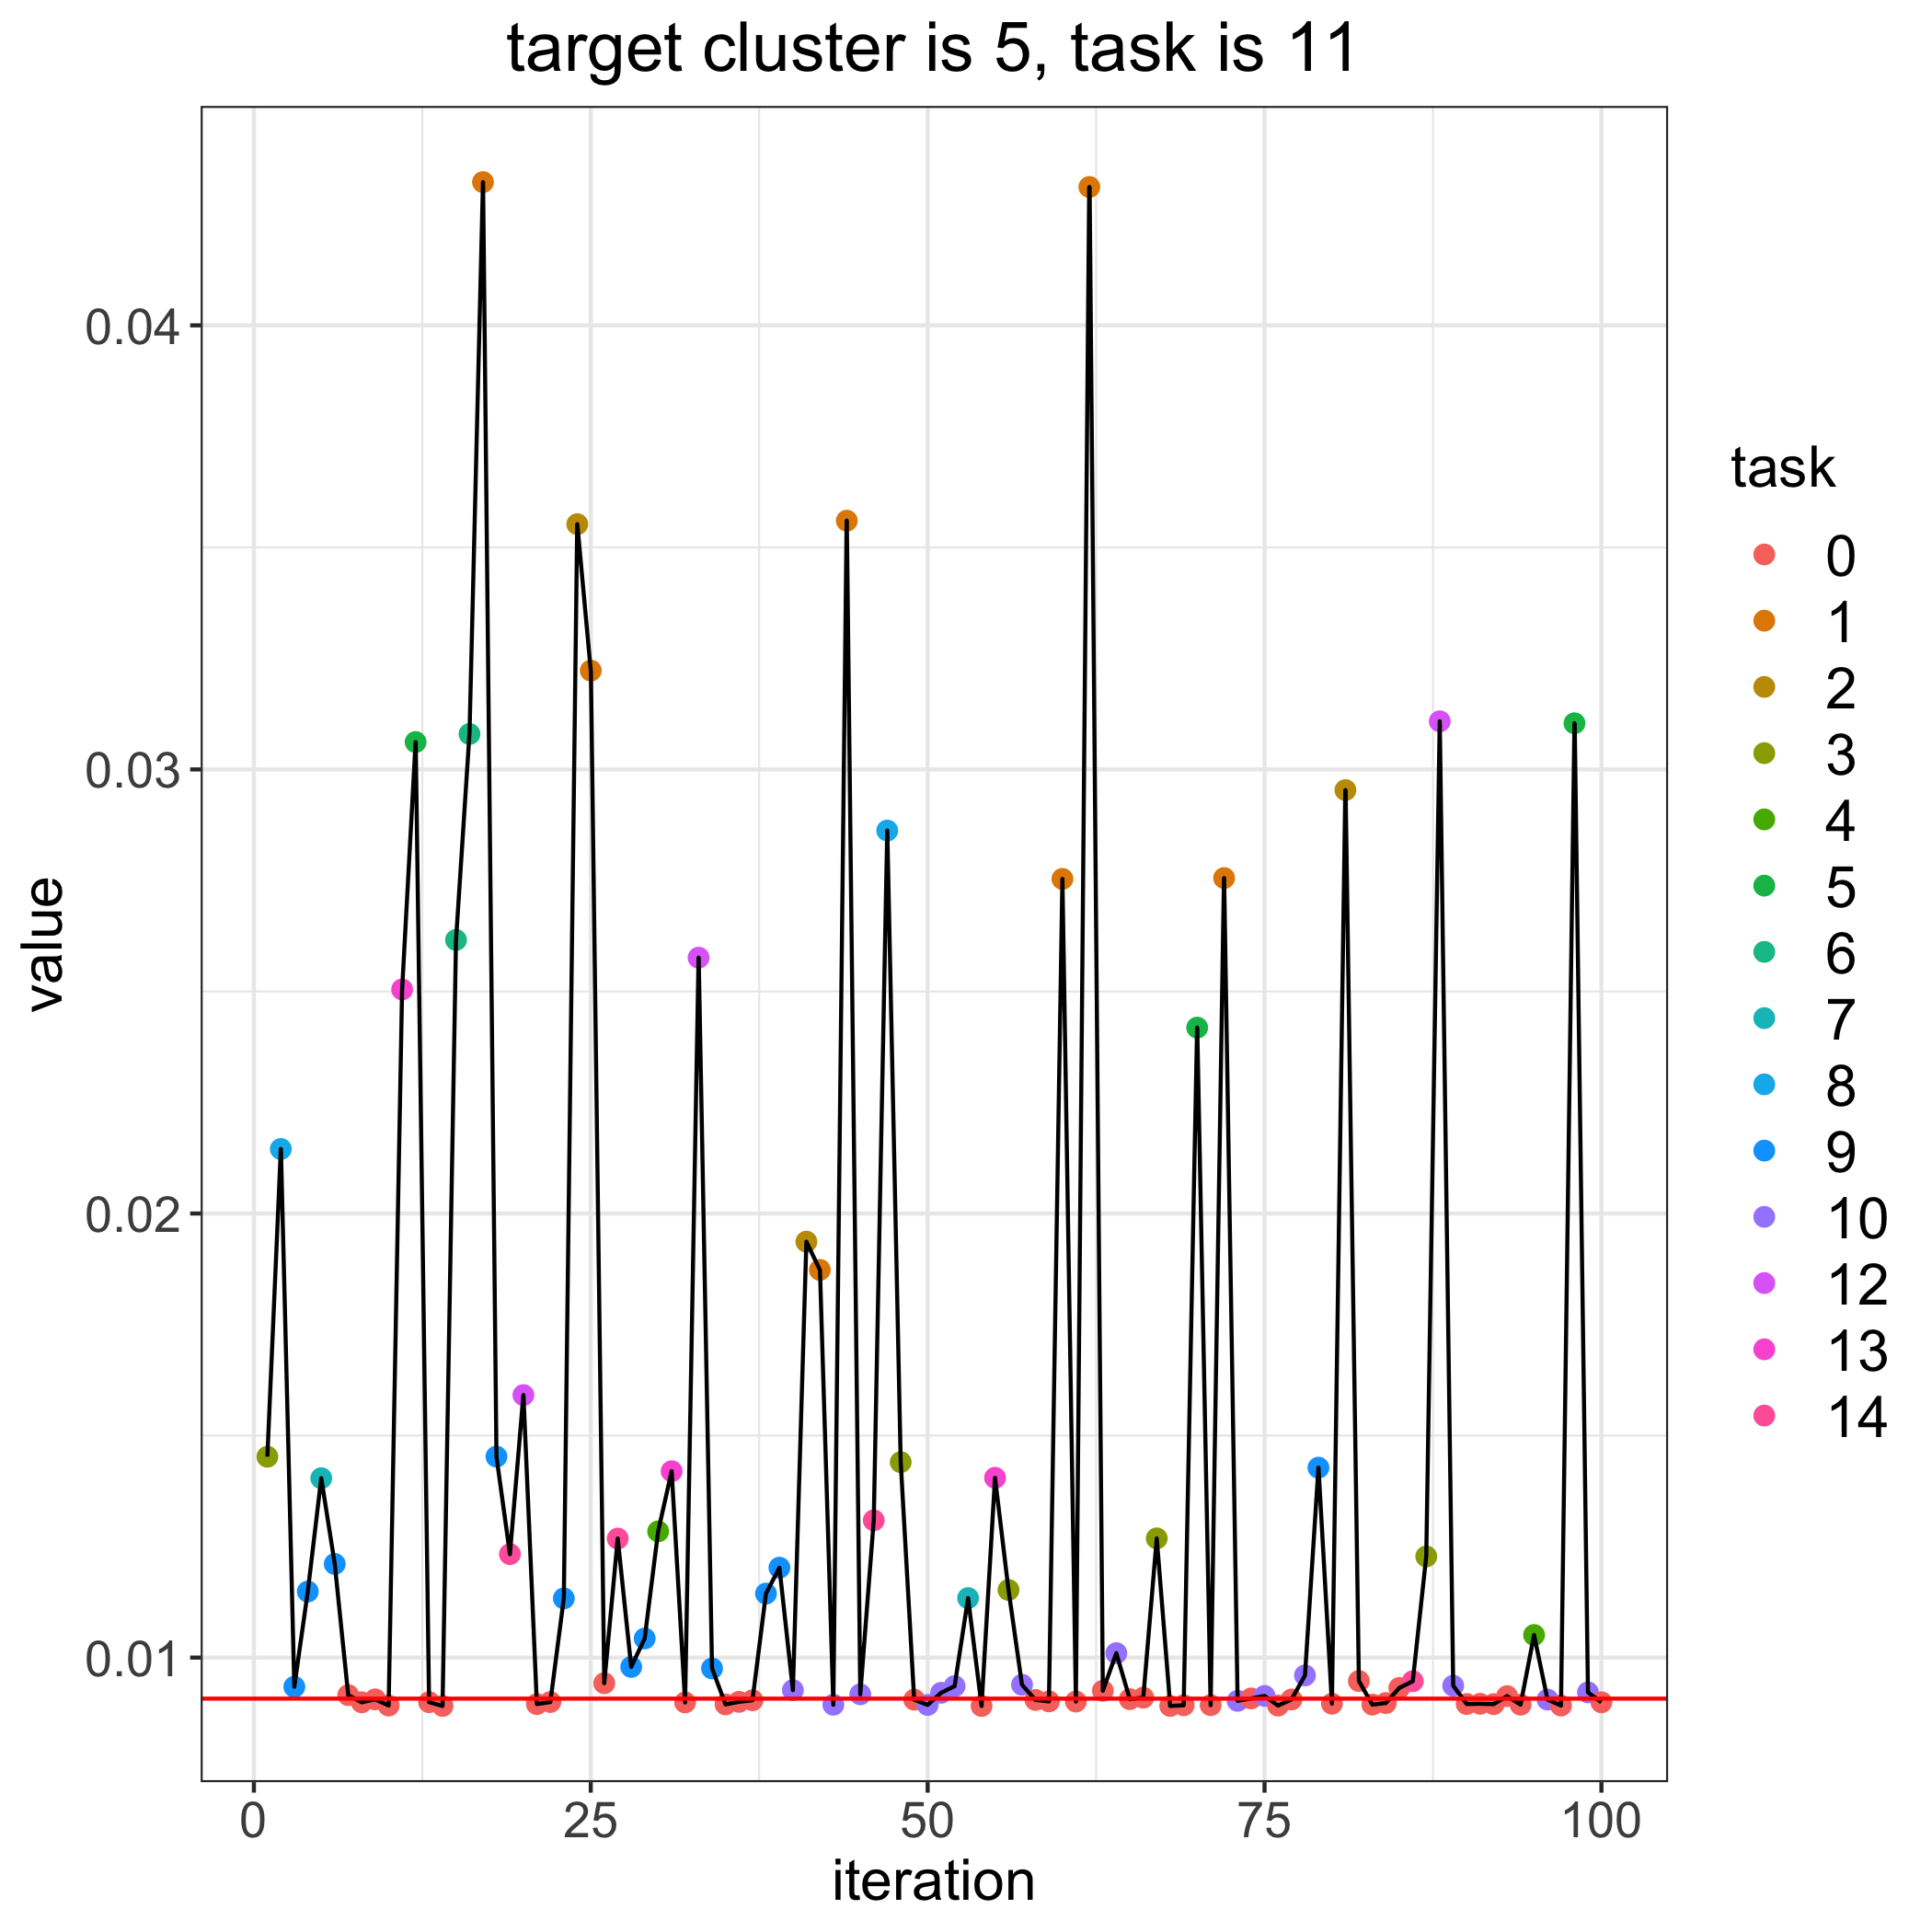

The table this chart was drawn from, first rows:
, losses, bandit_selects
0, 0.009076, 
1, 0.01452, 3.0
2, 0.02145, 8.0
3, 0.009342, 9.0
4, 0.01149, 9.0
5, 0.01404, 7.0
6, 0.01211, 9.0
7, 0.009155, 0.0
8, 0.008993, 0.0
9, 0.009059, 0.0
10, 0.00892, 0.0
11, 0.02505, 13.0
12, 0.03062, 5.0
13, 0.008996, 0.0
14, 0.008911, 0.0
15, 0.02616, 6.0
16, 0.0308, 6.0
17, 0.04323, 1.0
18, 0.01453, 9.0
19, 0.01233, 14.0
20, 0.01591, 12.0
21, 0.008953, 0.0
22, 0.008999, 0.0
23, 0.01133, 9.0
24, 0.03552, 2.0
25, 0.03223, 1.0
26, 0.009423, 0.0
27, 0.01268, 14.0
28, 0.00979, 9.0
29, 0.01043, 9.0
30, 0.01284, 4.0
31, 0.0142, 13.0
32, 0.008991, 0.0
33, 0.02576, 12.0
34, 0.009756, 9.0
35, 0.008946, 0.0
36, 0.009003, 0.0
37, 0.009039, 0.0
38, 0.01144, 9.0
39, 0.01202, 9.0
40, 0.009267, 10.0
41, 0.01937, 2.0
42, 0.01873, 1.0
43, 0.008938, 10.0
44, 0.0356, 1.0
45, 0.009173, 10.0
46, 0.01309, 14.0
47, 0.02862, 8.0
48, 0.0144, 3.0
49, 0.009052, 0.0
50, 0.008934, 10.0
51, 0.009207, 10.0
52, 0.009357, 10.0
53, 0.01134, 7.0
54, 0.00891, 0.0
55, 0.01405, 13.0
56, 0.01152, 3.0
57, 0.009388, 10.0
58, 0.009046, 0.0
59, 0.009013, 0.0
... 41 more rows
